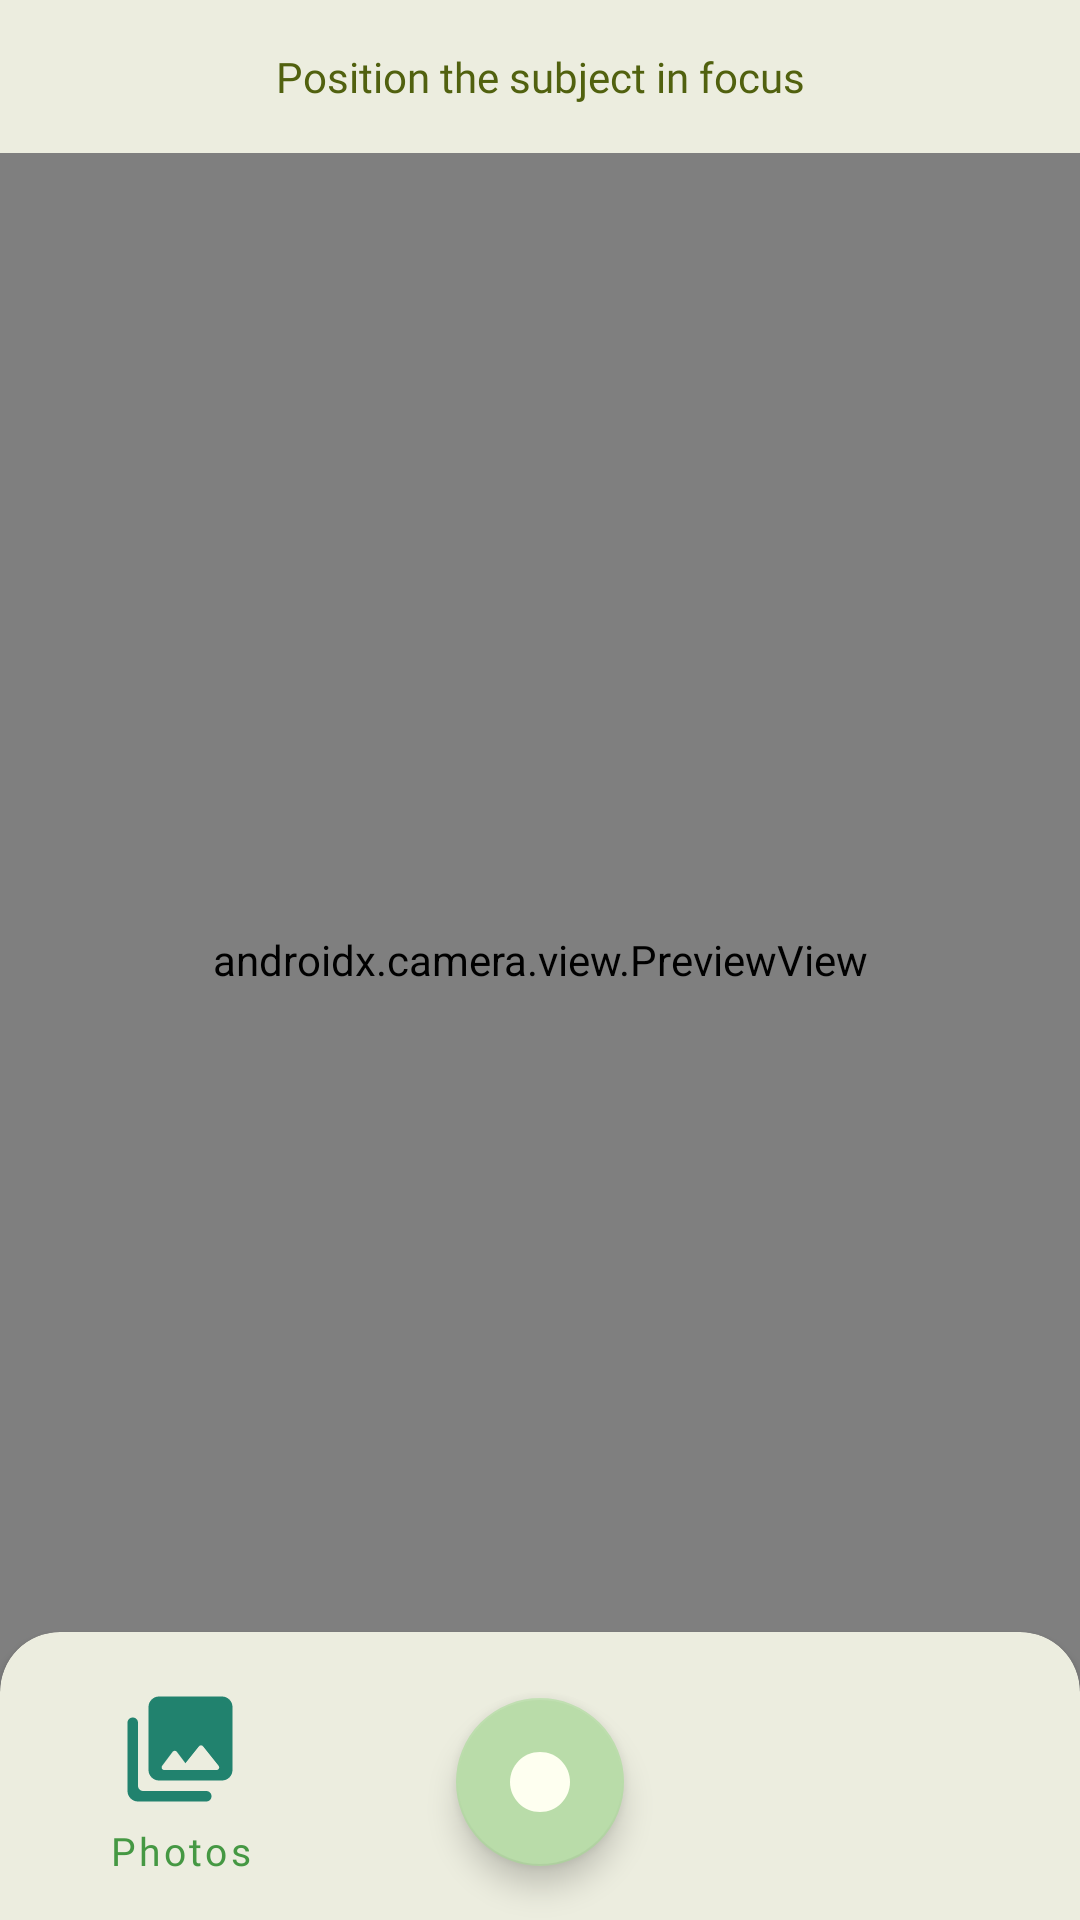

The Android layout XML behind this screen, and the referenced resources:
<!-- AndroidManifest.xml: activity theme StartTheme -->
<!-- res/layout/fragment_camera.xml -->
<?xml version="1.0" encoding="utf-8"?>
<androidx.coordinatorlayout.widget.CoordinatorLayout xmlns:android="http://schemas.android.com/apk/res/android"
    xmlns:app="http://schemas.android.com/apk/res-auto"
    android:id="@+id/camera_container"
    android:layout_width="match_parent"
    android:layout_height="match_parent">

    <androidx.camera.view.PreviewView
        android:id="@+id/view_finder"
        android:layout_width="match_parent"
        android:layout_height="match_parent"
        app:scaleType="fillStart" />

    <androidx.constraintlayout.widget.ConstraintLayout
        android:layout_width="match_parent"
        android:layout_height="wrap_content"
        android:background="@color/primary_light_color"
        android:backgroundTint="@color/primary_light_color">

        <TextView
            android:layout_width="wrap_content"
            android:layout_height="wrap_content"
            android:layout_marginTop="16dp"
            android:layout_marginBottom="16dp"
            android:fontFamily="@font/inter"
            android:text="Position the subject in focus"
            android:textColor="@color/green_regular_text"
            app:layout_constraintBottom_toBottomOf="parent"
            app:layout_constraintEnd_toEndOf="parent"
            app:layout_constraintStart_toStartOf="parent"
            app:layout_constraintTop_toTopOf="parent" />

    </androidx.constraintlayout.widget.ConstraintLayout>

    <androidx.cardview.widget.CardView
        android:layout_width="match_parent"
        android:layout_height="wrap_content"
        android:layout_gravity="bottom"
        android:backgroundTint="@color/primary_light_color"
        app:layout_constraintBottom_toBottomOf="parent"
        app:layout_constraintEnd_toEndOf="parent"
        app:layout_constraintStart_toStartOf="parent"
        app:cardCornerRadius="20dp"
        android:layout_marginBottom="-20dp">

        <androidx.constraintlayout.widget.ConstraintLayout
            android:layout_width="match_parent"
            android:layout_height="wrap_content">

            <com.google.android.material.button.MaterialButton
                android:id="@+id/materialButton"
                style="@style/Widget.MaterialComponents.Button.OutlinedButton"
                android:layout_width="wrap_content"
                android:layout_height="wrap_content"
                android:layout_marginStart="16dp"
                android:layout_marginTop="8dp"
                android:layout_marginBottom="24dp"
                android:fontFamily="@font/inter"
                android:text="Photos"
                android:textAllCaps="false"
                android:textColor="@color/green"
                android:textSize="13sp"
                app:icon="@drawable/round_photo_library_42"
                app:iconGravity="top"
                app:layout_constraintBottom_toBottomOf="parent"
                app:layout_constraintStart_toStartOf="parent"
                app:layout_constraintTop_toTopOf="parent"
                app:strokeWidth="0dp" />

            <com.google.android.material.floatingactionbutton.FloatingActionButton
                android:id="@+id/make_analysis"
                android:layout_width="wrap_content"
                android:layout_height="wrap_content"
                android:layout_marginTop="8dp"
                android:layout_marginBottom="24dp"
                app:backgroundTint="@color/results_are_inaccurate_button"
                app:iconTint="@android:color/white"
                app:layout_constraintBottom_toBottomOf="parent"
                app:layout_constraintEnd_toEndOf="parent"
                app:layout_constraintStart_toStartOf="parent"
                app:layout_constraintTop_toTopOf="parent"
                app:srcCompat="@drawable/round_circle_42" />


        </androidx.constraintlayout.widget.ConstraintLayout>
    </androidx.cardview.widget.CardView>
</androidx.coordinatorlayout.widget.CoordinatorLayout>
<!-- resources referenced by this layout -->
<resources>
  <color name="green">#459843</color>
  <color name="green_regular_text">#51610F</color>
  <color name="primary_light_color">#ECEDDF</color>
  <color name="results_are_inaccurate_button">#B9DCA9</color>
  <!-- drawable round_circle_42 (drawable) -->
  <vector android:height="42dp" android:tint="#FFFFFF"
      android:viewportHeight="24" android:viewportWidth="24"
      android:width="42dp" xmlns:android="http://schemas.android.com/apk/res/android">
      <path android:fillColor="@android:color/white" android:pathData="M12,2C6.47,2 2,6.47 2,12s4.47,10 10,10s10,-4.47 10,-10S17.53,2 12,2z"/>
  </vector>
  <!-- drawable round_photo_library_42 (drawable) -->
  <vector android:height="42dp" android:tint="#459843"
      android:viewportHeight="24" android:viewportWidth="24"
      android:width="42dp" xmlns:android="http://schemas.android.com/apk/res/android">
      <path android:fillColor="@android:color/white" android:pathData="M22,16L22,4c0,-1.1 -0.9,-2 -2,-2L8,2c-1.1,0 -2,0.9 -2,2v12c0,1.1 0.9,2 2,2h12c1.1,0 2,-0.9 2,-2zM11.4,12.53l1.63,2.18 2.58,-3.22c0.2,-0.25 0.58,-0.25 0.78,0l2.96,3.7c0.26,0.33 0.03,0.81 -0.39,0.81L9,16c-0.41,0 -0.65,-0.47 -0.4,-0.8l2,-2.67c0.2,-0.26 0.6,-0.26 0.8,0zM2,7v13c0,1.1 0.9,2 2,2h13c0.55,0 1,-0.45 1,-1s-0.45,-1 -1,-1L5,20c-0.55,0 -1,-0.45 -1,-1L4,7c0,-0.55 -0.45,-1 -1,-1s-1,0.45 -1,1z"/>
  </vector>
  <style name="StartTheme" parent="Theme.MaterialComponents.Light">
          
          <item name="colorPrimary">@color/primary_dark_color</item>
          <item name="colorPrimaryDark">@color/primary_dark_color</item>
          <item name="android:navigationBarColor">@color/primary_dark_color</item>
          <item name="android:textColorPrimary">@color/primary_dark_color</item>
          <item name="snackbarStyle">@style/Widget.App.Snackbar</item>
          <item name="snackbarButtonStyle">@style/Widget.App.SnackbarButton</item>
          <item name="colorOnSecondary">@color/lighter_light_color</item>
      </style>
  <color name="primary_dark_color">#21826e</color>
  <style name="Widget.App.Snackbar" parent="Widget.MaterialComponents.Snackbar">
          <item name="materialThemeOverlay">@style/ThemeOverlay.App.Snackbar</item>
          <item name="actionTextColorAlpha">1</item>
      </style>
  <style name="Widget.App.SnackbarButton" parent="Widget.MaterialComponents.Button.TextButton.Snackbar">
          <item name="android:textColor">@android:color/white</item>
      </style>
  <color name="lighter_light_color">#FEFFF0</color>
  <style name="ThemeOverlay.App.Snackbar" parent="">
          <item name="colorPrimary">@color/primary_light_color</item>
          <item name="colorOnSurface">@color/primary_light_color</item>
      </style>
</resources>
